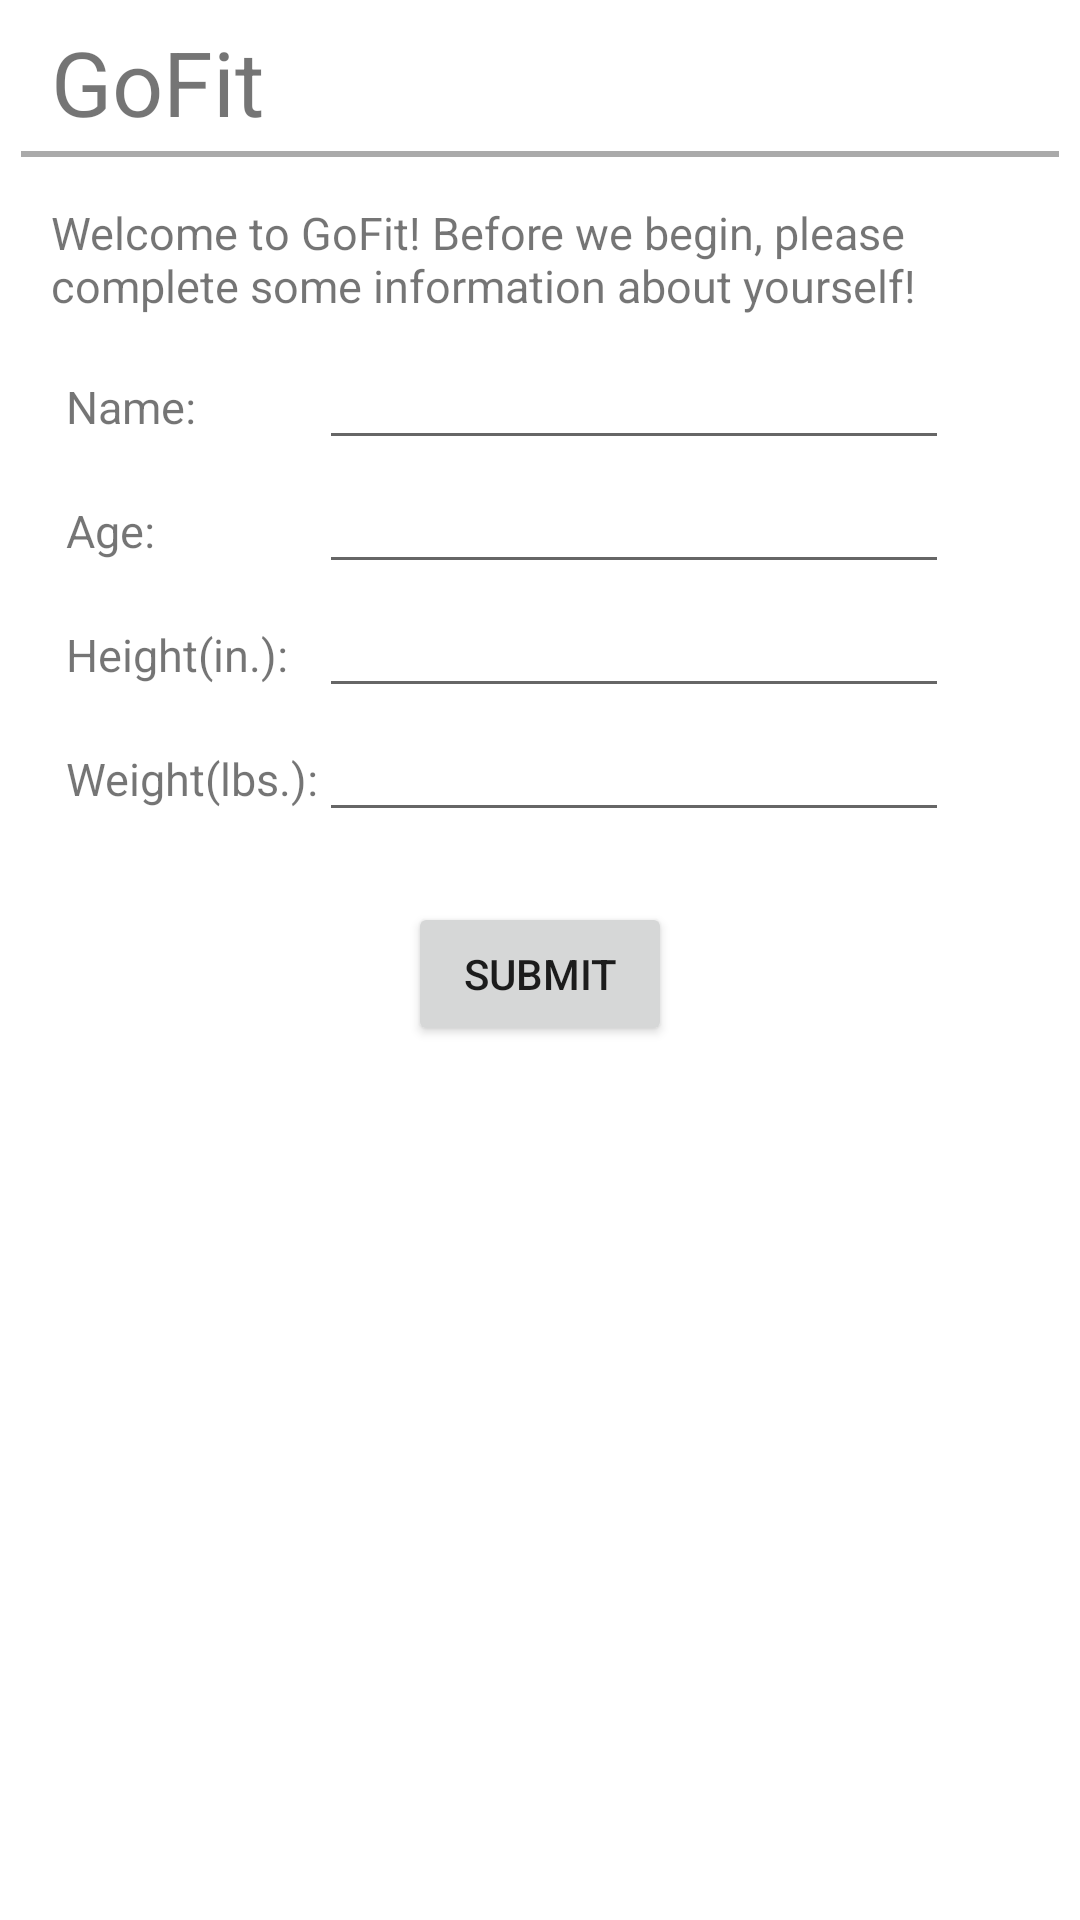

Here is an Android app screen rendered from its layout file. Give the layout XML and the strings, colors and styles it references.
<!-- AndroidManifest.xml: fallback theme Theme.MaterialComponents.DayNight.NoActionBar -->
<!-- res/layout/gofit_registration.xml -->
<?xml version="1.0" encoding="utf-8"?>
<LinearLayout xmlns:android="http://schemas.android.com/apk/res/android"
    xmlns:tools="http://schemas.android.com/tools"
    android:layout_width="fill_parent"
    android:layout_height="fill_parent"
    android:background="#FFFFFF"
    android:orientation="vertical"
    android:paddingLeft="7dp"
    android:paddingRight="7dp"
    android:paddingTop="7dp" >

    <TextView
        android:id="@+id/reg_text1"
        android:layout_width="match_parent"
        android:layout_height="wrap_content"
        android:ems="10"
        android:paddingBottom="3dp"
        android:paddingLeft="10dp"
        android:text="@string/app_name"
        android:textSize="30sp" />

    <View
        android:layout_width="fill_parent"
        android:layout_height="2dp"
        android:background="@android:color/darker_gray"
        android:paddingTop="40dp" />

    <TextView
        android:id="@+id/reg_text2"
        android:layout_width="match_parent"
        android:layout_height="wrap_content"
        android:ems="10"
        android:paddingLeft="10dp"
        android:paddingTop="15dp"
        android:text="@string/reg_descrp"
        android:textSize="15sp" />

    <TableLayout
        android:layout_width="match_parent"
        android:layout_height="wrap_content"
        android:layout_margin="5dp" >

        <TableRow
            android:id="@+id/tableRow1"
            android:layout_width="wrap_content"
            android:layout_height="wrap_content" >

            <TextView
                android:id="@+id/reg_text3"
                android:layout_width="match_parent"
                android:layout_height="wrap_content"
                android:paddingLeft="10dp"
                android:paddingTop="15dp"
                android:text="@string/reg_text3"
                android:textSize="15sp" />

            <EditText
                android:id="@+id/reg_text4"
                android:layout_width="wrap_content"
                android:layout_height="wrap_content"
                android:ems="10"
                android:inputType="textPersonName" >
            </EditText>
        </TableRow>

        <TableRow
            android:id="@+id/tableRow2"
            android:layout_width="wrap_content"
            android:layout_height="wrap_content" >

            <TextView
                android:id="@+id/reg_text5"
                android:layout_width="match_parent"
                android:layout_height="wrap_content"
                android:paddingLeft="10dp"
                android:paddingTop="15dp"
                android:text="@string/reg_text5"
                android:textSize="15sp" />

            <EditText
                android:id="@+id/reg_text6"
                android:layout_width="wrap_content"
                android:layout_height="wrap_content"
                android:ems="10"
                android:inputType="number" >
            </EditText>
        </TableRow>

        <TableRow
            android:id="@+id/tableRow3"
            android:layout_width="wrap_content"
            android:layout_height="wrap_content" >

            <TextView
                android:id="@+id/reg_text7"
                android:layout_width="match_parent"
                android:layout_height="wrap_content"
                android:paddingLeft="10dp"
                android:paddingTop="15dp"
                android:text="@string/reg_text7"
                android:textSize="15sp" />

            <EditText
                android:id="@+id/reg_text8"
                android:layout_width="wrap_content"
                android:layout_height="wrap_content"
                android:ems="10"
                android:inputType="number" >
            </EditText>
        </TableRow>

        <TableRow
            android:id="@+id/tableRow4"
            android:layout_width="wrap_content"
            android:layout_height="wrap_content" >

            <TextView
                android:id="@+id/reg_text9"
                android:layout_width="match_parent"
                android:layout_height="wrap_content"
                android:paddingLeft="10dp"
                android:paddingTop="15dp"
                android:text="@string/reg_text9"
                android:textSize="15sp" />

            <EditText
                android:id="@+id/reg_text10"
                android:layout_width="wrap_content"
                android:layout_height="wrap_content"
                android:ems="10"
                android:inputType="number" >
            </EditText>
        </TableRow>
    </TableLayout>

    <LinearLayout
        android:layout_width="match_parent"
        android:layout_height="wrap_content"
        android:gravity="center"
        android:paddingTop="20dp" >

        <Button
            android:id="@+id/reg_submitbutton"
            android:layout_width="wrap_content"
            android:layout_height="wrap_content"
            android:text="@string/reg_buttontext" />
    </LinearLayout>

</LinearLayout>
<!-- resources referenced by this layout -->
<resources>
  <string name="app_name">GoFit</string>
  <string name="reg_buttontext">Submit</string>
  <string name="reg_descrp">Welcome to GoFit! 
  	    Before we begin, please complete some information about yourself!
      </string>
  <string name="reg_text3">Name:</string>
  <string name="reg_text5">Age:</string>
  <string name="reg_text7">Height(in.):</string>
  <string name="reg_text9">Weight(lbs.):</string>
</resources>
